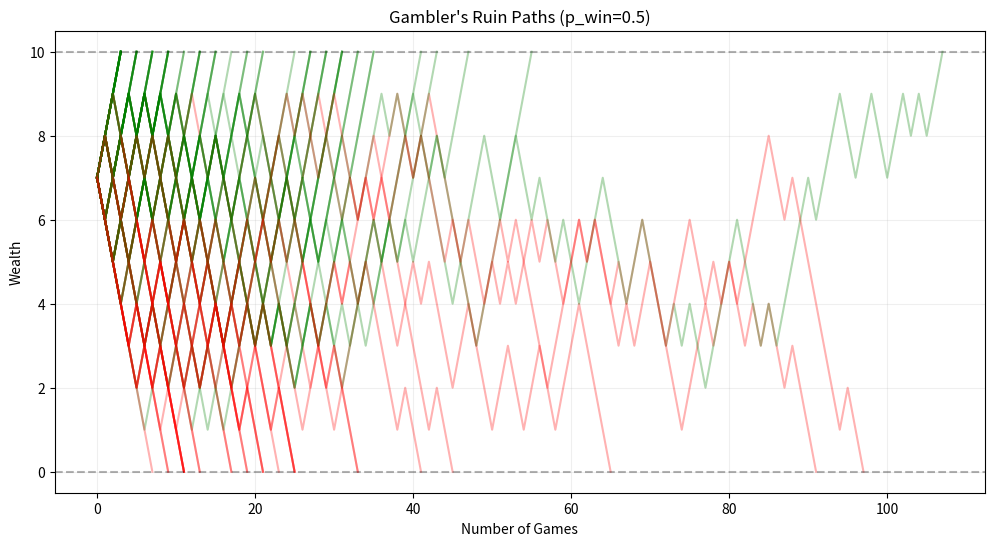
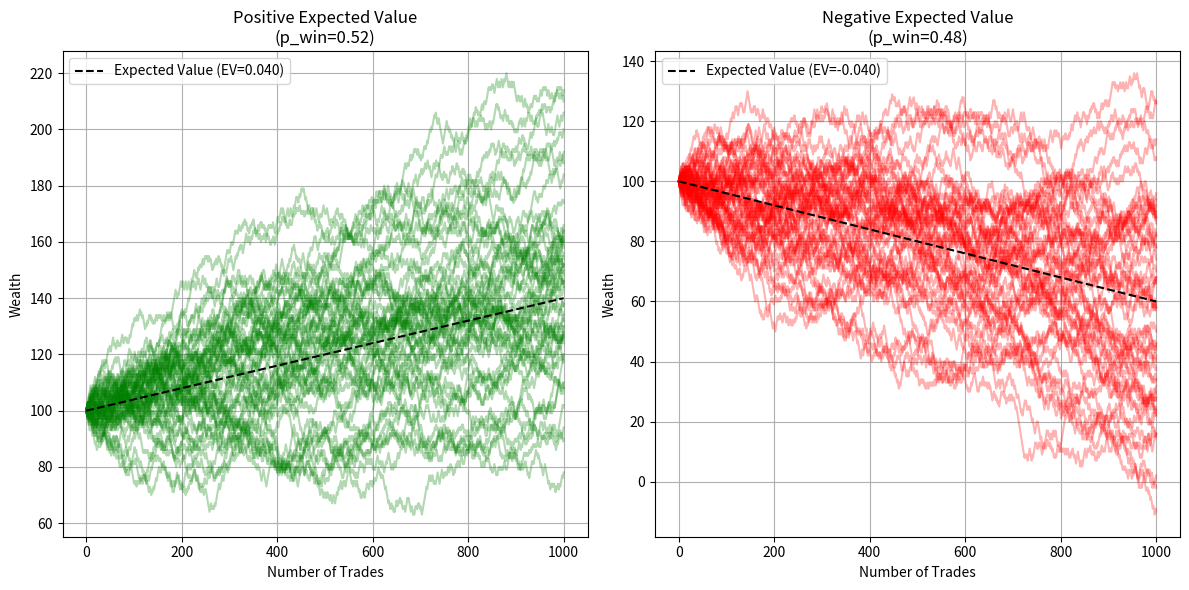
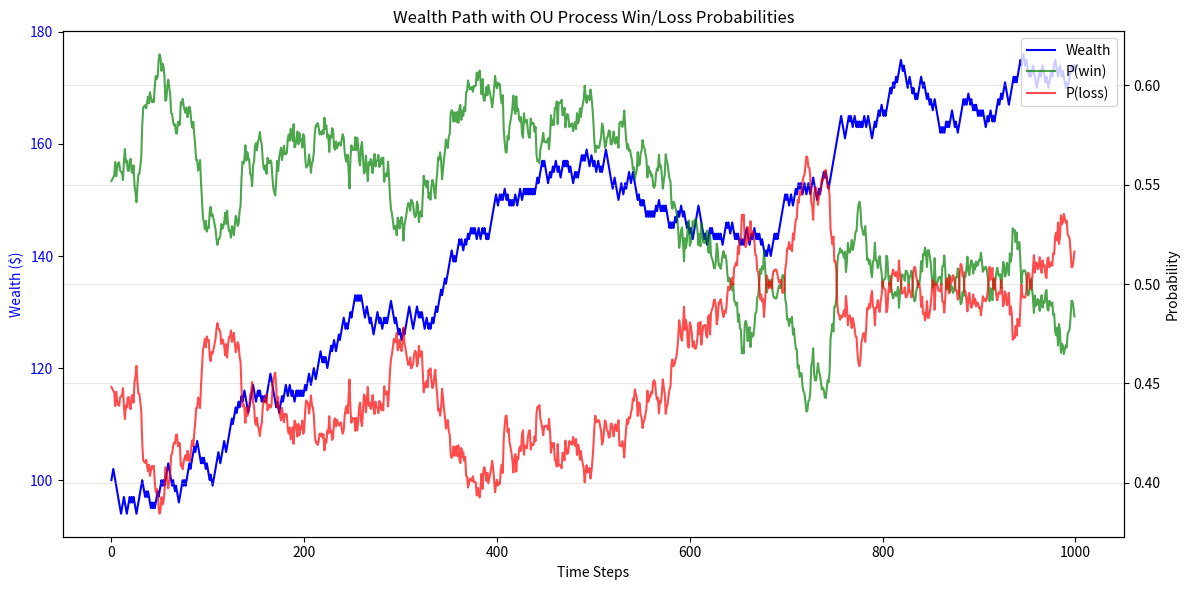
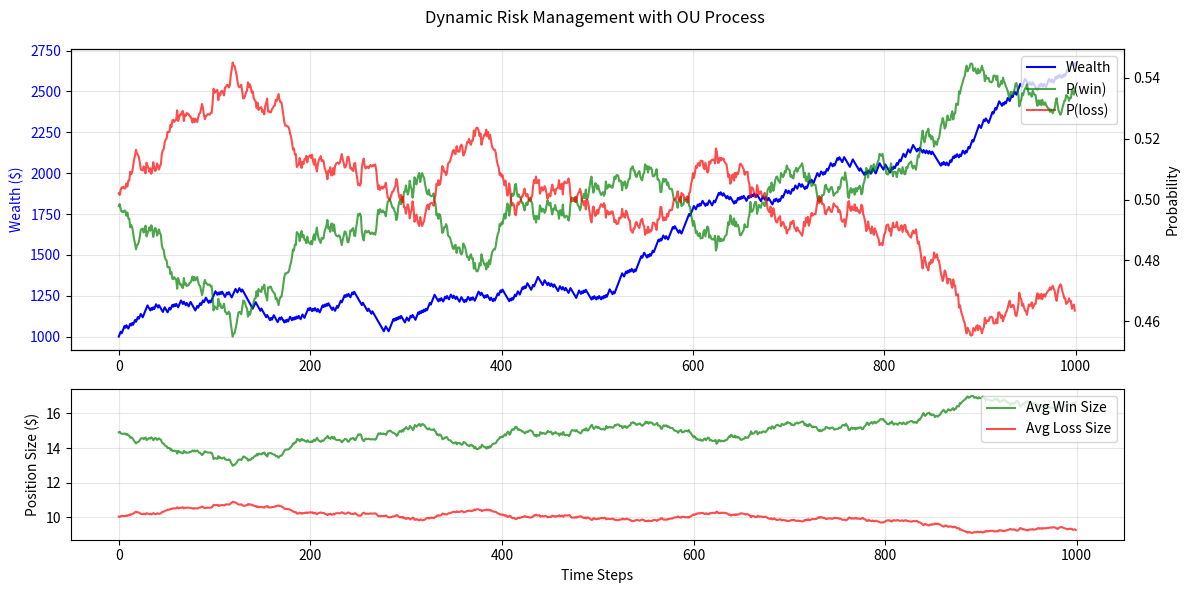
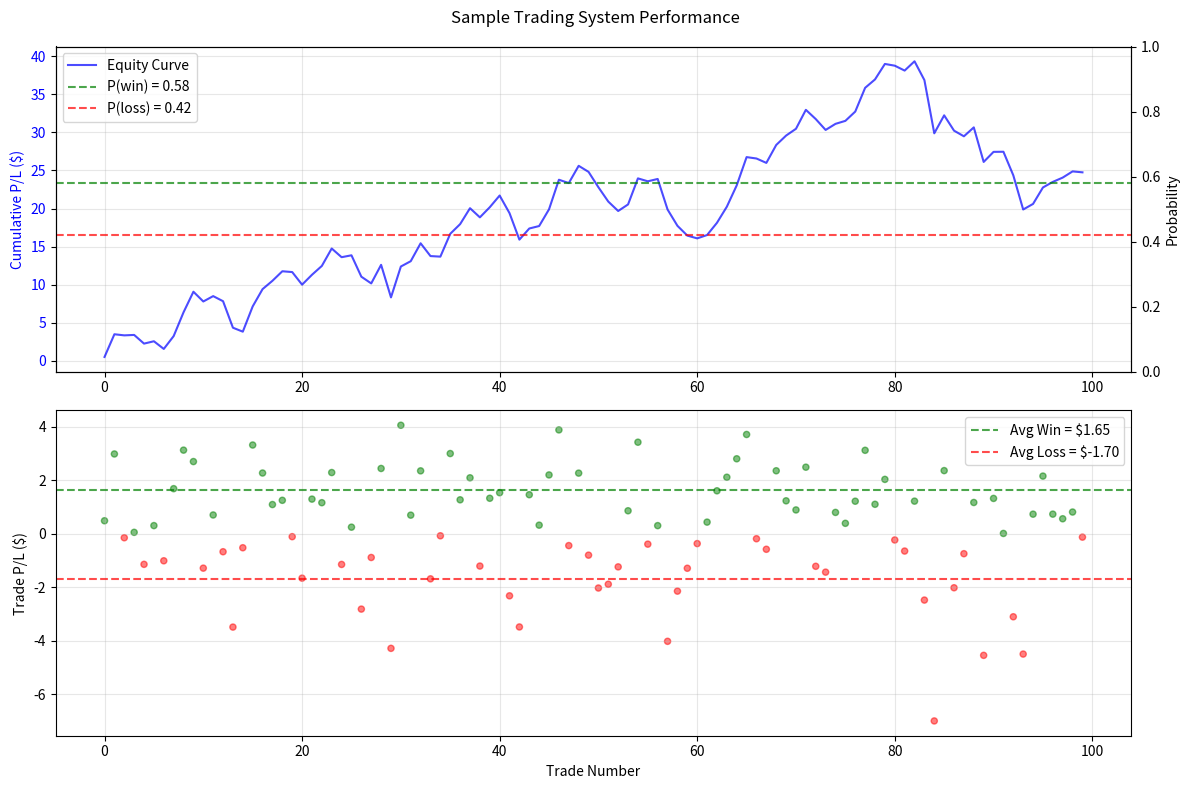

Source code (Python) for these figures, in order:
# ### Gambler's Ruin Problem in Quant Trading


# A classic problem in hedge fund interviews - why?  For one, quantitative trading is the gambler's ruin problem.
# 
# Consider a *game of chance* (no optimal action to learn in uncertainty) where...
#  
#   $\text{Game Outcome} = \begin{cases} 
#   p = \text{probability of winning} \\
#   q = 1-p = \text{probability of losing}
#   \end{cases}$
# 
#   $\text{Game Payout} = \begin{cases}
#   +\$1 \text{ if win} \\
#   -\$1 \text{ if loss}
#   \end{cases}$
# 
# The structure of this problem is Markovian, only the current state matters in determining the next - not the entire path history.


import random
import numpy as np
import matplotlib.pyplot as plt


# ---
# 
# #### Analytical Solution:
# 
# For our aspiring hedge fund analysts, the analytical solution is given by the following setup:
#  
#  Suppose a gambler starting with initial wealth $i$, target wealth $N$, and probability of winning $p$ in each game:
#  
#  The probability of ruin (hitting 0 before reaching target $N$) is:
#  
#  When $p = 0.5$ (fair game):
#  $P(\text{ruin}) = 1 - \frac{i}{N}$
#  
#  When $p \neq 0.5$ (unfair game):
#  $P(\text{ruin}) = \frac{1-(\frac{p}{q})^i}{1-(\frac{p}{q})^N}$ where $q=1-p$
#  
#  This shows that:
#  1. Starting with more capital reduces ruin probability
#  2. Having an edge (p > 0.5) dramatically improves survival
#  3. Even with an edge, ruin is certain if playing indefinitely without a target
# 
# **Remark on 3:** The lack of an absorbing state for acquiring wealth (without a wealth target to stop playing) means at infinity every state will be visited infinitely often including the state where bankrupcy occurs and the chain is inevitably absorbed. 


# #### Simulation:
# 
# Simulating outcomes of the game we can see ruin or riches (bankruptcy and target wealth reached in red and green respectively).
# 
# It is quite easy to compute the probability of reaching a wealth threshold in a simulation capacity by the Law of Large Numbers (LLN).


def simulate_path(p_win, initial_wealth=7, target_wealth=10, min_wealth=0):
    wealth = initial_wealth
    path = [wealth]
    
    while wealth > min_wealth and wealth < target_wealth:
        if random.random() < p_win:
            wealth += 1
        else:
            wealth -= 1
        path.append(wealth)
        
    return path, wealth >= target_wealth

# Run multiple simulations
n_sims = 100
p_win = 0.5
paths = []
outcomes = []

for _ in range(n_sims):
    path, success = simulate_path(p_win)
    paths.append(path)
    outcomes.append(success)

# Plotting
plt.figure(figsize=(12, 6))
for path, success in zip(paths, outcomes):
    if success:
        plt.plot(path, color='green', alpha=0.3)
    else:
        plt.plot(path, color='red', alpha=0.3)

plt.axhline(y=0, color='black', linestyle='--', alpha=0.3)
plt.axhline(y=10, color='black', linestyle='--', alpha=0.3)
plt.title(f"Gambler's Ruin Paths (p_win={p_win})")
plt.xlabel('Number of Games')
plt.ylabel('Wealth')
plt.grid(True, alpha=0.2)
plt.show()

# Calculate proportion of successful paths
success_rate = sum(outcomes) / len(outcomes)
print(f"Proportion of paths reaching target wealth: {success_rate:.3f}")



# ---
# 
# ### A Trader's Expected Value
# 
# Let $\mathbb{E}$ define the expectation or *average* and a **trade** be any position that is opened and closed for P/L.
# 
# For any given trading system $\mathcal{T}$ we can say a $\text{trade} \in \mathcal{T}$ is a draw from the *true* distribution of $\mathcal{T}$ and the expected P/L as:
# 
# $\mathbb{E}[\mathcal{T}] = \mathbb{E}[\mathcal{T} | \text{win}]P(\text{win}) + \mathbb{E}[\mathcal{T} | \text{loss}]P(\text{loss})$
# 
# where it follows
# - $\mathbb{E}[\mathcal{T}]$ is the expected value of a trade governed by $\mathcal{T}$
# 
# - $\mathbb{E}[\mathcal{T} | \text{win}]$ is the expected or average P/L of a winning trade
# 
# - $\mathbb{E}[\mathcal{T} | \text{loss}]$ is the expected or average P/L of a losing trade
# 
# - $P(\text{win})$ is the probability or (empirically, the proportion of) winning trades
# 
# - $P(\text{loss})$ is the probability or (empirically, the proportion of) losing trades 
# 
# Why does this matter?


# ---
# 
# ### A Trading in a System (i.e. $\mathcal{T}$) is the Gambler's Ruin Problem
# 
# Suppose we fix the probabilities of winning and losing along with the wealth gained and lost.
# 
# This is the Gambler's Ruin Problem with an asymmetric payout structure.


# #### Simulation:
# 
# We can leverage the law of large numbers to estimate these probabilities with ease!


rounds = 1000
p_win = .5
average_win = 1
average_loss = 1
p_loss = 1-p_win
initial_wealth = 10
stoppage = 100
hits = []

for i in range(rounds):
    wealth = initial_wealth
    while wealth > 0 and wealth < stoppage:
        if random.random() < p_win:
            wealth += average_win
        else:
            wealth -= average_loss
    hits.append(1 if wealth > 0 else 0)
    
print("Probability of ruin: ", (1 - np.mean(hits))*100, "%")
print("Probability of success: ", np.mean(hits)*100, "%")


# #### Analytical Solution
# 
# For our aspiring hedge fund analysts, the analytical solution is given by
# - $W = \text{target wealth}$ 
# - $i = \text{initial wealth}$
# - $\mathcal{G}$ be the event that goal $W$ is reached before losing all wealth
# - $p, q = \text{probability of winner, loser}$
# - $a, b = \text{average winner, loser}$
# 
# $r = \frac{p}{q} \frac{a}{b}$
# 
# $P(\mathcal{G}) = 1 - P(\text{Bankrupt}) = 1 - \frac{1 - r^{i / b}}{1 - r^{W / b}}$


# Inputs
p_win = 0.5
p_loss = 0.5
average_win = 1
average_loss = 1
initial_wealth = 10
stoppage = 100

# Compute r
r = (p_loss / p_win) * (average_win / average_loss)

# Convert wealth to units of average_loss
i = initial_wealth / average_loss
w = stoppage / average_loss

# Compute ruin probability
if abs(r - 1) < 1e-10:
    P = (w - i) / w
else:
    P = (1 - r ** i) / (1 - r ** w)

print(f"Probability of ruin: {P*100:.2f}%")
print(f"Probability of success: {(1 - P)*100:.2f}%")


# ---
# 
# ### Empirical v. Theoretical Distribution
# 
# For any trading system $\mathcal{T}$ we can not **directly** observe any of the components of $\mathbb{E}[\mathcal{T}]$.
# 
# We aim to use data (e.g. trades, the empirical distribution) to inform these theoretical values.
# 
# 
# **Remark:** Unfortunately for us, it is likely the true theoretical distribution will change over time making it difficult to discern if we are having a streak of bad luck or if the system $\mathcal{T}$ is destined to be unsuccessful and vice versa.  Nevertheless, we must examine these quantities "in the lab" so to speak so we can understand the potential impact in a time varying capacity and what we can do to mitigate the issue. 


# #### Why we care about $\mathbb{E}[\mathcal{T}]$
# 
# $\mathbb{E}[\mathcal{T}] = \mathbb{E}[\mathcal{T} | \text{win}]P(\text{win}) + \mathbb{E}[\mathcal{T} | \text{loss}]P(\text{loss})$


# Set up parameters for simulation
n_steps = 1000
n_paths = 50
initial_wealth = 100

# Parameters for positive EV scenario
p_win_pos = 0.52
avg_win_pos = 1
avg_loss_pos = 1
ev_pos = p_win_pos * avg_win_pos - (1-p_win_pos) * avg_loss_pos

# Parameters for negative EV scenario  
p_win_neg = 0.48
avg_win_neg = 1
avg_loss_neg = 1
ev_neg = p_win_neg * avg_win_neg - (1-p_win_neg) * avg_loss_neg

# Create figure with two subplots
fig, (ax1, ax2) = plt.subplots(1, 2, figsize=(12, 6))

# Simulate positive EV paths
for _ in range(n_paths):
    wealth = initial_wealth
    wealth_path = [wealth]
    
    for _ in range(n_steps):
        if random.random() < p_win_pos:
            wealth += avg_win_pos
        else:
            wealth -= avg_loss_pos
        wealth_path.append(wealth)
        
    ax1.plot(wealth_path, alpha=0.3, color='green')

# Simulate negative EV paths    
for _ in range(n_paths):
    wealth = initial_wealth
    wealth_path = [wealth]
    
    for _ in range(n_steps):
        if random.random() < p_win_neg:
            wealth += avg_win_neg
        else:
            wealth -= avg_loss_neg
        wealth_path.append(wealth)
        
    ax2.plot(wealth_path, alpha=0.3, color='red')

# Add expected value lines
x = np.arange(n_steps + 1)
ax1.plot(x, initial_wealth + x * ev_pos, 'k--', label=f'Expected Value (EV={ev_pos:.3f})')
ax2.plot(x, initial_wealth + x * ev_neg, 'k--', label=f'Expected Value (EV={ev_neg:.3f})')

# Customize plots
ax1.set_title('Positive Expected Value\n(p_win=0.52)')
ax2.set_title('Negative Expected Value\n(p_win=0.48)') 
ax1.set_xlabel('Number of Trades')
ax2.set_xlabel('Number of Trades')
ax1.set_ylabel('Wealth')
ax2.set_ylabel('Wealth')
ax1.legend()
ax2.legend()
ax1.grid(True)
ax2.grid(True)

plt.tight_layout()



# #### Why we care about $P(\text{win}), P(\text{loss})$
# 
# $\mathbb{E}[\mathcal{T}] = \mathbb{E}[\mathcal{T} | \text{win}]P(\text{win}) + \mathbb{E}[\mathcal{T} | \text{loss}]P(\text{loss})$


# Set up parameters
n_steps = 1000
initial_wealth = 100
p_win_mean = 0.5    # Mean reversion level
theta = 0.1         # Mean reversion speed
sigma = 0.05        # Volatility of OU process
dt = 0.01           # Time step
avg_win = 1
avg_loss = 1

# Initialize arrays
wealth_path = [initial_wealth]
p_win_path = []
p_loss_path = []
current_wealth = initial_wealth

# Initial win probability
p_win = 0.55  # Starting point

# Simulate trading with OU process for probabilities
for step in range(n_steps):
    # Update win probability using OU process
    dp_win = theta * (p_win_mean - p_win) * dt + sigma * np.sqrt(dt) * np.random.normal()
    p_win = p_win + dp_win
    
    # Ensure probability stays between 0 and 1
    p_win = np.clip(p_win, 0.01, 0.99)
    p_loss = 1 - p_win
    
    # Store probabilities
    p_win_path.append(p_win)
    p_loss_path.append(p_loss)
    
    # Simulate trade
    if random.random() < p_win:
        current_wealth += avg_win
    else:
        current_wealth -= avg_loss
    
    wealth_path.append(current_wealth)

# Create figure with twin y-axes
fig, ax1 = plt.subplots(figsize=(12, 6))

# Plot wealth path on first y-axis
ax1.plot(wealth_path, 'b-', label='Wealth')
ax1.set_xlabel('Time Steps')
ax1.set_ylabel('Wealth ($)', color='b')
ax1.tick_params(axis='y', labelcolor='b')

# Create twin axis
ax2 = ax1.twinx()

# Plot probabilities on second y-axis
ax2.plot(p_win_path, 'g-', label='P(win)', alpha=0.7)
ax2.plot(p_loss_path, 'r-', label='P(loss)', alpha=0.7)
ax2.set_ylabel('Probability', color='k')
ax2.tick_params(axis='y', labelcolor='k')

# Add legend
lines1, labels1 = ax1.get_legend_handles_labels()
lines2, labels2 = ax2.get_legend_handles_labels()
ax2.legend(lines1 + lines2, labels1 + labels2, loc='upper right')

plt.title("Wealth Path with OU Process Win/Loss Probabilities")
plt.grid(True, alpha=0.3)
plt.tight_layout()



# #### Why we care about $\mathbb{E}[\mathcal{T} | \text{win}], \mathbb{E}[\mathcal{T} | \text{loss}]$
# 
# $\mathbb{E}[\mathcal{T}] = \mathbb{E}[\mathcal{T} | \text{win}]P(\text{win}) + \mathbb{E}[\mathcal{T} | \text{loss}]P(\text{loss})$


# Reset simulation parameters
n_steps = 1000
current_wealth = 1000
wealth_path = [current_wealth]
p_win_path = []
p_loss_path = []
avg_win_path = []
avg_loss_path = []

# OU Process parameters
theta = 0.1  # Mean reversion strength
mu = 0.5    # Mean level
sigma = 0.05 # Volatility
p = 0.5     # Initial probability

for t in range(n_steps):
    # Update probability using OU process
    dp = theta * (mu - p) * 1/n_steps + sigma * np.sqrt(1/n_steps) * np.random.normal()
    p = p + dp
    p = np.clip(p, 0.01, 0.99)  # Ensure p stays between 0.01 and 0.99
    
    p_win = p
    p_loss = 1 - p_win
    
    # Adjust position sizing based on probability
    # Take larger positions when probability is high
    # Take smaller positions when probability is low
    confidence_multiplier = 1 + (p_win - 0.5) * 2  # Scales from 0 to 2
    
    # Dynamic risk management - both win and loss sizes vary with probability
    base_win = 15
    base_loss = 10
    
    # Win size increases with win probability
    avg_win = base_win * (1 + (p_win - 0.5) * 3)  # Scales from 7.5 to 22.5
    
    # Loss size decreases with win probability
    avg_loss = base_loss * (1 - (p_win - 0.5) * 2)  # Scales from 5 to 15
    
    # Store values
    p_win_path.append(p_win)
    p_loss_path.append(p_loss)
    avg_win_path.append(avg_win)
    avg_loss_path.append(avg_loss)
    
    # Simulate trade
    if random.random() < p_win:
        current_wealth += avg_win
    else:
        current_wealth -= avg_loss
    
    wealth_path.append(current_wealth)

# Create figure with multiple subplots
fig, (ax1, ax2) = plt.subplots(2, 1, figsize=(12, 6), height_ratios=[2, 1])

# Plot wealth path on first subplot
ax1.plot(wealth_path, 'b-', label='Wealth')
ax1.set_ylabel('Wealth ($)', color='b')
ax1.tick_params(axis='y', labelcolor='b')
ax1.grid(True, alpha=0.3)

# Create twin axis for probabilities
ax1_twin = ax1.twinx()
ax1_twin.plot(p_win_path, 'g-', label='P(win)', alpha=0.7)
ax1_twin.plot(p_loss_path, 'r-', label='P(loss)', alpha=0.7)
ax1_twin.set_ylabel('Probability', color='k')
ax1_twin.tick_params(axis='y', labelcolor='k')

# Plot position sizes on second subplot
ax2.plot(avg_win_path, 'g-', label='Avg Win Size', alpha=0.7)
ax2.plot(avg_loss_path, 'r-', label='Avg Loss Size', alpha=0.7)
ax2.set_xlabel('Time Steps')
ax2.set_ylabel('Position Size ($)')
ax2.grid(True, alpha=0.3)

# Add legends
lines1, labels1 = ax1.get_legend_handles_labels()
lines2, labels2 = ax1_twin.get_legend_handles_labels()
ax1.legend(lines1 + lines2, labels1 + labels2, loc='upper right')
ax2.legend(loc='upper right')

plt.suptitle("Dynamic Risk Management with OU Process")
plt.tight_layout()



# ---
# 
# #### Example: Applying Gambler's Ruin Solution to a Trading System $\mathcal{T}$


# Generate sample trade data
n_trades = 100

# Generate random trades with slight positive edge
trades = np.random.normal(0.2, 2, n_trades)  # Mean 0.2, std 2
equity_curve = np.cumsum(trades)

# Calculate win/loss metrics
winners = trades[trades > 0]
losers = trades[trades < 0]

p_win = len(winners) / n_trades
p_loss = len(losers) / n_trades
avg_win = np.mean(winners)
avg_loss = np.mean(losers)

# Create figure with 2 subplots
fig, (ax1, ax2) = plt.subplots(2, 1, figsize=(12, 8))

# Plot equity curve
ax1.plot(equity_curve, 'b-', label='Equity Curve', alpha=0.7)
ax1.set_ylabel('Cumulative P/L ($)', color='b')
ax1.tick_params(axis='y', labelcolor='b')
ax1.grid(True, alpha=0.3)

# Add win/loss probability lines
ax1_twin = ax1.twinx()
ax1_twin.axhline(y=p_win, color='g', linestyle='--', label=f'P(win) = {p_win:.2f}', alpha=0.7)
ax1_twin.axhline(y=p_loss, color='r', linestyle='--', label=f'P(loss) = {p_loss:.2f}', alpha=0.7)
ax1_twin.set_ylabel('Probability', color='k')
ax1_twin.tick_params(axis='y', labelcolor='k')

# Plot trade sizes
ax2.axhline(y=avg_win, color='g', linestyle='--', label=f'Avg Win = ${avg_win:.2f}', alpha=0.7)
ax2.axhline(y=avg_loss, color='r', linestyle='--', label=f'Avg Loss = ${avg_loss:.2f}', alpha=0.7)
ax2.scatter(range(n_trades), trades, c=['g' if t > 0 else 'r' for t in trades], alpha=0.5, s=20)
ax2.set_xlabel('Trade Number')
ax2.set_ylabel('Trade P/L ($)')
ax2.grid(True, alpha=0.3)

# Add legends
lines1, labels1 = ax1.get_legend_handles_labels()
lines2, labels2 = ax1_twin.get_legend_handles_labels()
ax1.legend(lines1 + lines2, labels1 + labels2, loc='upper left')
ax2.legend(loc='upper right')

plt.suptitle("Sample Trading System Performance")
plt.tight_layout()



# #### Gambler's Ruin Simulation for Trading System Wealth


rounds = 1000
p_win = .53
average_win = 1.57
average_loss = 1.49
p_loss = 1-p_win
initial_wealth = 5
stoppage = 10
hits = []

for i in range(rounds):
    wealth = initial_wealth
    while wealth > 0 and wealth < stoppage:
        if random.random() < p_win:
            wealth += average_win
        else:
            wealth -= average_loss
    hits.append(1 if wealth > 0 else 0)
    
print("Probability of ruin: ", (1 - np.mean(hits))*100, "%")
print("Probability of success: ", np.mean(hits)*100, "%")


# #### Measurement Concerns and Closing Thoughts
# 
# It is *not difficult* to measure these quantities, anyone can trade and take the mean or standard deviation.  
# 
# It is, however, **difficult** to measure these quantities accurately as a function of time.
# 
# Likely, we will be under/over estimating the probabilities of success/failure and winning/losing trade P/L.
# 
# All of our models are certainly wrong - but that does not preclude us from making money even with violated assumptions.
